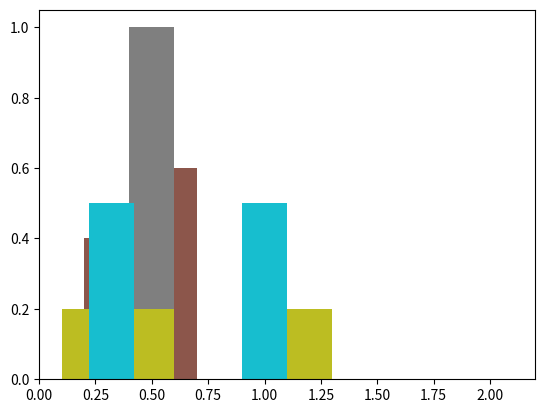

Python code for this plot:
# ---
# jupyter:
#   jupytext:
#     formats: ipynb,py:light
#     text_representation:
#       extension: .py
#       format_name: light
#       format_version: '1.5'
#       jupytext_version: 1.11.2
#   kernelspec:
#     display_name: Python 3 (ipykernel)
#     language: python
#     name: python3
# ---

# ### Parametric Estimation of Bin-based Density Forecast in Surveys 
#
# - Following [Manski et al.(2009)](https://www.tandfonline.com/doi/abs/10.1198/jbes.2009.0003)
# - Three cases 
#    
#    - case 1. 3+ intervals with positive probabilities, or 2 intervals with positive probabilities but open-ended from either end, to be fitted with a generalized beta distribution
#    - case 2. exactly 2 adjacent and close-ended bins positive probabilities, to be fitted with a triangle distribution 
#    - case 3. __one or multiple__ adjacent intervals with equal probabilities, to be fitted with a uniform distribution
#    - cases excluded for now:
#      - nonadjacent bins with positive probabilities with bins with zero probs in between 
#      -  only one bin with positive probabilities at either end 
#    

from scipy.stats import beta
from scipy.stats import triang # new
from scipy.stats import uniform # new
from scipy.optimize import minimize
import numpy as np
import matplotlib.pyplot as plt


# + code_folding=[1]
# We need that for the 90-10 ratio:
def quantile(x,quantiles):
    xsorted = sorted(x)
    qvalues = [xsorted[int(q * len(xsorted))] for q in quantiles]
    return qvalues


# -

# ### Case 1. Generalized Beta Distribution

# + code_folding=[]
def GeneralizedBetaEst(bin,probs):
    """
    This fits a histogram with positive probabilities in at least 3 bins to a generalized beta distribution.
    Depending on if there is open-ended bin on either side with positive probability, 
       the estimator decides to estimate 2 or 4 parameters, respectively. 
       
    parameters
    ---------
    bin:  ndarray, (n+1) x 1 
          positions for n bins in the histograms 
          
    probs:  ndarrray n x 1
          each entry is a probability for each of the n bins given by the surveyee, between 0 and 1
                 
    returns
    -------
    moments:  ndarray of 2 or 4  
              2:  alpha and beta 
              4:  alpha, beta, lb, ub, e.g. lb=0 and ub=1 for a standard beta distribution
    """
    # n+1 bins and n probs, both are arrays
    if sum([probs[i]>0 for i in range(len(bin)-1)])<2:
        print("Warning: at least two bins with positive probs are needed")
        para_est=[]

    else:
        ## cdf used for estimation later 
        cdf = np.cumsum(probs)
        
        ## location and number of positive prob bins for checking patterns 
        pprob=[i for i in range(len(bin)-1) if probs[i]>0]
        lb=bin[min(pprob)]
        print("lower bound is "+str(lb))
        ub=bin[max(pprob)+1]
        print("upper bound is "+str(ub))
        
        ## initial guess and objective function 
        x0_2para = (2,1)
        x0_4para = (2,1,0,1) 
        def distance2para(paras2): # if there is no open-ended bin with positive probs 
            a,b=paras2
            distance= sum((beta.cdf(bin[1:],a,b,loc=lb,scale=ub-lb)-cdf)**2)
            return distance
        def distance4para(paras4): # if either on the left or right side one open-ended bin is with positive probs
            a,b,lb,ub=paras4
            distance= sum((beta.cdf(bin[1:],a,b,loc=lb,scale=ub-lb)-cdf)**2)
            return distance
        
        ## decide how many parameters
        if lb==bin[0] or ub==bin[-1]:
            print('4-parameter beta')
            result = minimize(distance4para,
                              x0_4para,
                              method='CG')
            if result['success']:
                para_est = result['x']
            else:
                ## try one more time with alternative algorithms 
                result = minimize(distance4para,
                              x0_4para,
                              method='BFGS')
                if result['success']:
                    para_est = result['x']
                else:
                    para_est = []

        else:
            print('2-parameter beta')
            result = minimize(distance2para,
                              x0_2para,
                                method='CG')
            if result['success']:
                para_est = result['x']
                scale = ub-lb
                para_est = np.concatenate([para_est,
                                          np.array([lb,scale])])
            else:
                ## try one more time with alternative algorithms 
                result = minimize(distance2para,
                              x0_2para,
                                method='BFGS')
                if result['success']:
                    para_est = result['x']
                    scale = ub-lb
                    para_est = np.concatenate([para_est,
                                          np.array([lb,scale])])
                else:
                    para_est = []
        return para_est   # could be 2 or 4 parameters 


# + code_folding=[0]
def GeneralizedBetaStats(a,b,lb,ub):
    """
    This function computes the moments of a generalized beta distribution, mean and variance for now. 
    
    parameters
    ----------
    a, b, lb, ub: floats #changed to a,b instead of alpha and beta
    
    returns
    -------
    dict:  2 keys
           mean, float 
           variance, float
           standard deviation, float
           ratio 90 10, float
    """
    # lb=0 and ub=1 for a standard beta distribution
    #mean = lb + (ub-lb)*a/(a+b)
    #var = (ub-lb)**2*a*b/((a+b)**2*(a+b+1))
    mean, var, skew, kurt = beta.stats(a, 
                                       b, 
                                       loc=lb, 
                                       scale=ub-lb, 
                                       moments='mvsk')
    std = np.sqrt(var)
    # ratio
    x = np.linspace(beta.ppf(0.01, a, b), beta.ppf(0.99, a, b), 100)
    quantiles = quantile(x,[0.1, 0.9])
    iqr1090 = quantiles[1]-quantiles[0]
    return {"mean": mean,
            "variance":var, 
            "std": std, 
            "iqr1090": iqr1090,
            "skewness":skew,
            "kurtosis":kurt}


# + code_folding=[]
if __name__ == "__main__":
    
    ## test 1: GenBeta Dist
    sim_bins= np.array([-2,0.3,0.6,0.9,1.2,2])
    sim_probs= np.array([0.4,0.6,0.0,0.0,0.0])
    ## plot
    plt.bar(sim_bins[1:],sim_probs,width=0.2)
    ## estimate
    para_est = GeneralizedBetaEst(sim_bins,sim_probs)
    print(para_est)
    if len(para_est) != 0:
        print(GeneralizedBetaStats(para_est[0],
                            para_est[1],
                            para_est[2],
                            para_est[3]))
    else:
        print('no estimation')


# -

# ### Case 2. Isosceles Triangle distribution
#
# Two adjacent intervals $[a,b]$,$[b,c]$ are assigned probs $\alpha$ and $1-\alpha$, respectively. In the case of $\alpha<1/2$, we need to solve parameter $t$ such that $[b-t,c]$ is the interval of the distribution. Denote the height of the triangle distribution $h$. Then following two restrictions need to satisfy
#
# \begin{eqnarray}
# \frac{t^2}{t+c-b} h = \alpha \\
# (t+(c-b))h = 2
# \end{eqnarray}
#
# The two equations can solve $t$ and $h$
#
# $$\frac{t^2}{(t+c-b)^2}=\alpha$$
#
# $$t^2 = \alpha t^2 + 2\alpha t(c-b) + \alpha(c-b)^2$$
#
# $$(1-\alpha) t^2 - 2\alpha(c-b) t - \alpha(c-b)^2=0$$
#
# $$\implies t =\frac{2\alpha(c-b)+\sqrt{4\alpha^2(c-b)^2+4(1-\alpha)\alpha(c-b)^2}}{2(1-\alpha)} = \frac{\alpha(c-b)+(c-b)\sqrt{\alpha}}{(1-\alpha)}$$
#
# $$\implies h = \frac{2}{t+c-b}$$
#
# Rearrange to solve for c:
# $$ \implies c = (t - b) - \frac{2}{h} $$
# $$ \implies c = ub - \frac{2}{h} $$

# + code_folding=[0]
def TriangleEst(bin,probs):
    """
    The function fits histograms with exactly two adjacent 
       bins with positive probability to a triangular distribution.
    It generates the bounds of the isosceles triangle distribution.
    
    parameters
    ---------
    bin:  ndarray, (n+1) x 1 
          positions for n bins in the histograms 
          
    probs:  ndarrray n x 1
          each entry is a probability for each of the n bins given by the surveyee, between 0 and 1
    
    returns
    --------
    dict: 3 keys
          lb: float, left bound 
          ub: float, right bound
          h:  float, height of the triangle
          c: float, mode
    
    """
    if sum([probs[i]>0 for i in range(len(bin)-1)])==2:
        print("There are two bins with positive probs")
        pprobadj = [i for i in range(1,len(bin)-3) if probs[i]>0 and probs[i+1]>0]   # from 1 to -3 bcz excluding the open-ended on the left/right
        if sum(pprobadj)>0:
            print('The two intervals are adjacent and not open-ended')
            min_i = min(pprobadj)
            #print(min_i)
            #print(probs[min_i])
            #print(probs[min_i+1])
            #print(pprobadj[0])
            #print(pprobadj[0]+2)
            #print(probs[min_i] > probs[min_i+1])
            #print(bin[pprobadj[0]])
            #print(bin[pprobadj[0]+2])
            if probs[min_i] > probs[min_i+1]:
                alf = probs[min_i+1]
                lb = bin[pprobadj[0]]
                scl = bin[pprobadj[0]+1]-bin[pprobadj[0]]
                t = scl*(alf/(1-alf) +np.sqrt(alf)/(1-alf))
                ub = bin[pprobadj[0]+1]+t 
                h = 2/(t+bin[pprobadj[0]+1]-bin[pprobadj[0]])
                c = ub - 2/h
            if probs[min_i] < probs[min_i+1]:
                alf = probs[min_i]
                ub = bin[pprobadj[0]+2]
                scl = bin[pprobadj[0]+2]-bin[pprobadj[0]+1]
                t = scl*(alf/(1-alf) + np.sqrt(alf)/(1-alf))
                lb = bin[pprobadj[0]+1]-t  
                h = 2/(t+bin[pprobadj[0]+2]-bin[pprobadj[0]+1])
                c = ub - 2/h
            if probs[min_i] == probs[min_i+1]:
                ub=bin[pprobadj[0]]
                lb=bin[pprobadj[0]+2]
                h = 2/(ub-lb)
                c = ub - 2/h
        else:
            lb = np.nan
            ub = np.nan
            h = np.nan
            c = np.nan
            print('Warning: the two intervals are not adjacent or are open-ended')
    return {'lb':lb,'ub':ub,"height":h,"mode":c}


# -

# #### pdf of a triangle distribution
#
# \begin{eqnarray}
# f(x)= & 1/2(x-lb) \frac{x-lb}{(ub+lb)/2}h \quad \text{if } x <(lb+ub)/2 \\
# & = 1/2(ub-x) \frac{ub-x}{(ub+lb)/2}h \quad \text{if } x \geq(lb+ub)/2
# \end{eqnarray}
#
# \begin{eqnarray}
# & Var(x) & = \int^{ub}_{lb} (x-(lb+ub)/2)^2 f(x) dx \\
# & & = 2 \int^{(ub+lb)/2}_{lb} (x-(lb+ub)/2)^2 (x-lb) \frac{x-lb}{(ub+lb)/2}h dx
# \end{eqnarray}
#
#

# + code_folding=[]
def TriangleStats(lb,ub,c):
    """
    parameters
    ----------
    lb and ub:  float, left and right bounds of the triangle distribution
    c : float, mode
    
    returns
    -------
    dict:  2 keys for now
           mean: estimated mean
           variance: estimated variance
           std, float 
           irq1090, float  
    """
    
    mean = (lb+ub)/2
    var = (lb**2+ub**2+(lb+ub)**2/4-lb*(lb+ub)/2-ub*(lb+ub)/2-lb*ub)/18
    std = np.sqrt(var)
    skew = 0
    kurt = -3/5
    x = np.linspace(triang.ppf(0.01, c, lb, ub), triang.ppf(0.99, c, lb, ub), 100)
    quantiles = quantile(x,[0.1, 0.9])
    iqr1090 = quantiles[1]-quantiles[0]
    return {"mean": mean,
            "variance":var, 
            "std": std, 
            "iqr1090": iqr1090,
           'skewness':skew,
            'kurtosis':kurt}


# + code_folding=[]
if __name__ == "__main__":
    ## test 2: Triangle Dist
    
    sim_bins2 = np.array([0,0.2,0.32,0.5,1,1.2])
    sim_probs2=np.array([0.0,0.4,0.6,0.0,0])
    ## plot
    plt.bar(sim_bins2[1:],sim_probs2,width=0.2)
    ## estimation 
    para_est = TriangleEst(sim_bins2,sim_probs2)
    print(para_est)
    TriangleStats(para_est['lb'],
                  para_est['ub'], 
                  para_est['mode'])


# -

# ### Case 3. Uniform Distribution

# + code_folding=[0]
def UniformEst(bins,probs):
    """
    This function fits a histogram with only one bin of positive probability to a uniform distribution.
    
    parameters
    ---------
    bins:  ndarray, (n+1) x 1 
          positions for n bins in the histograms 
          
    probs:  ndarrray n x 1
          each entry is a probability for each of the n bins given by the surveyee, between 0 and 1
    
    returns
    --------
    dict: 2 keys
          lb and ub, float. the left and right bounds of the uniform distribution
    """    
    # find non zero positions
    pos_entry = np.argwhere(probs!=0)
    pos_bins = [bins[i] for i in pos_entry]
    pos_bins = np.hstack(pos_bins)   # clean    

    ## no pos_bins if non-adjacent bins have empty ones in between
    if len(pos_entry)>1:
        for i in range(len(pos_entry)-1) :
            if pos_entry[i+1] - pos_entry[i] !=1:
                pos_bins = [] 
               
    if len(pos_bins)==1:
        print('length pos bins is 1')
        lb = bins[pos_entry[0]]
        lb = lb[0] # into float
        ub = bins[pos_entry[0] + 1]
        ub = ub[0] # into float
    elif len(pos_bins)>1:
        print('length of pos bins is > 1')
        lb = bins[pos_entry[0]]
        lb = lb[0] # into float
        ub = bins[pos_entry[0] + len(pos_bins)] 
        ub = ub[0] # into float
    elif len(pos_bins)==0:
        lb=np.nan
        ub=np.nan

    return {"lb":lb,"ub":ub}


# + code_folding=[0]
def UniformStats(lb,ub):
    """
    The function computes the moment of a uniform distribution.
    
    parameters
    ----------
    lb and ub, floats, left and right bounds of uniform distribution
    
    returns
    --------
    dict:  2 keys for now
           mean: estimated mean
           variance: estimated variance 
           std, float 
           irq1090, float  
    """
    
    if lb is not np.nan and ub is not np.nan: 
        mean = (lb+ub)/2
        var = (ub-lb)**2/12
        std = np.sqrt(var)
        x = np.linspace(uniform.ppf(lb),uniform.ppf(ub), 100)
        p10 = np.percentile(x, 10)
        p90 = np.percentile(x, 90)
        iqr1090 = p90-p10
        skew = 0
        kurt = -5/6
    else:
        mean=np.nan
        var=np.nan
        std = np.nan
        iqr1090 = np.nan
        skew = np.nan
        kurt = np.nan
    return {"mean": mean,
            "variance":var, 
            "std": std, 
            "iqr1090": iqr1090,
            "skewness":skew,
            "kurtosis":kurt}


# + code_folding=[0]
if __name__ == "__main__":
    ## test 3: Uniform Dist with one interval
    sim_bins3 = np.array([0,0.2,0.32,0.5,1,1.2])
    sim_probs3 = np.array([0,0,1,0,0])
    ## plot
    plt.bar(sim_bins3[1:],sim_probs3,width=0.2)
    # Estimation
    para_est= UniformEst(sim_bins3,sim_probs3)
    print(para_est)
    UniformStats(para_est['lb'],para_est['ub']) 
# -

if __name__ == "__main__":
    ## test 4: Uniform Dist with multiple adjacent bins with same probabilities 
    sim_bins4 = np.array([0,0.2,0.32,0.5,1,1.2])
    sim_probs4 = np.array([1/5,1/5,1/5,1/5,1/5])
    ## plot
    plt.bar(sim_bins4[1:],sim_probs4,width=0.1)
    # Estimation
    para_est= UniformEst(sim_bins4,
                         sim_probs4)
    print(para_est)
    UniformStats(para_est['lb'],
                 para_est['ub']) 

if __name__ == "__main__":
    ## test 5: Uniform Dist with multiple non-adjacent bins with equal probabilities
    sim_bins5 = np.array([0,0.2,0.32,0.5,1,1.2])
    sim_probs5= np.array([0,0.5,0,0.5,0])
    ## plot
    plt.bar(sim_bins5[1:],sim_probs5,width=0.1)
    # Estimation
    para_est = UniformEst(sim_bins5,
                         sim_probs5)
    print(para_est)
    UniformStats(para_est['lb'],
                 para_est['ub']) 


# + code_folding=[]
## This is the synthesized density estimation function
def SynDensityStat(bin,probs):
    """
    Synthesized density estimate module:
    It first detects the shape of histograms
    Then accordingly invoke the distribution-specific tool.
    
    parameters
    ---------
    bin:  ndarray, (n+1) x 1 
          positions for n bins in the histograms 
          
    probs:  ndarrray n x 1
          each entry is a probability for each of the n bins given by the surveyee, between 0 and 1
    
    returns
    -------
    moments: dict with 2 keys (more to be added in future)
            mean: empty or float, estimated mean 
            variance:  empty or float, estimated variance 
            std: empty or float, estimated standard deviation 
            irq1090: empty or float, estimated irq1090 
    
    """
    ## in case there are data entry problems where probs have nan values in certain entries 
    ## for those, replace nan with zero if at least there are positive probs somewhere else.
    if np.any(probs>0.0):
        ## replace it with zeros 
        probs[np.isnan(probs)] = 0.0  
    ## then check if all probs sum up to 1 
    if abs(sum(probs)-1)<1e-4:
        print("probs sum up to 1")
        ## Check if all bins have the same probability (special case for which we need Uniform and not Beta distributions)
        
        # find non zero positions
        pos_entry = np.argwhere(probs>0)
        pos_probs = probs[probs>0]
        pos_bin = [bin[i] for i in pos_entry]
        pos_bin = np.hstack(pos_bin)   # clean    
        
        # special case: if all bins are equally probable
        all_equal = np.all(pos_probs ==1/len(pos_probs))
        print('If all prisitive bins are equally probable? ',str(all_equal))
        
        # special case2: if all bins are equally probable
        open_end = np.min(pos_entry)==0 or np.max(pos_entry)==len(probs)-1
        print('Is there open-ended bins on either side? ', str(open_end))

        if len(pos_entry)>1:
            for i in range(len(pos_entry)-1) :
                if pos_entry[i+1] - pos_entry[i] !=1:
                    pos_bin = [] 
                
                
        ## Beta distributions 
        if sum([probs[i]>0 for i in range(len(bin)-1)])>=3 and all_equal == 0:
            print("at least three bins with positive probs")
            para_est=GeneralizedBetaEst(bin,probs)
            if len(para_est)==4:
                return GeneralizedBetaStats(para_est[0],para_est[1],para_est[2],para_est[3])
        elif sum([probs[i]>0 for i in range(len(bin)-1)])==2 and open_end:
            ## a special case using beta with only two bins but open-ended  
            para_est=GeneralizedBetaEst(bin,probs)
            if len(para_est)==4:
                return GeneralizedBetaStats(para_est[0],para_est[1],para_est[2],para_est[3])
        ## Triangle distributions
        elif sum([probs[i]>0 for i in range(len(bin)-1)])==2 and not all_equal and not open_end:
            #print("There are two bins with positive probs")
            pprobadj = [i for i in range(1,len(bin)-3) if probs[i]>0 and probs[i+1]>0]   # from 1 to -3 bcz excluding the open-ended on the left/right
            if sum(pprobadj)>0:
                #print('The two intervals are adjacent and not open-ended')
                para_est=TriangleEst(bin,probs)
                return TriangleStats(para_est['lb'],para_est['ub'], para_est['mode'])
        ## Uniform distributions
        elif sum([probs[i]>0 for i in range(len(bin)-1)])==1:
            print('Only one interval with positive probs')
            para_est= UniformEst(bin,probs)
            print(para_est)
            return UniformStats(para_est['lb'],para_est['ub'])
        elif all_equal == 1:
            print("all bins have the same prob")
            para_est= UniformEst(bin,probs)
            print(para_est)
            return UniformStats(para_est['lb'],para_est['ub'])            
        else:
            print('Does not fall into any given patterns')
            return {"mean":np.nan,
                    'std': np.nan,
                    'iqr1090':np.nan,
                     "variance":np.nan,
                    "skewness":np.nan,
                    "kurtosis":np.nan}
    else:
        print('probs do not sum to 1')
        return {"mean":np.nan,
                'std': np.nan,
                'iqr1090':np.nan,
                "variance":np.nan,
                "skewness":np.nan,
                "kurtosis":np.nan}
# -

if __name__ == "__main__":
    
    ## test 1 
    ## plot
    plt.bar(sim_bins[1:],sim_probs,width=0.2)
    ## estimate
    para_est = SynDensityStat(sim_bins,sim_probs)
    print(para_est)


if __name__ == "__main__":
    ## test 2
    ## plot
    plt.bar(sim_bins2[1:],sim_probs2,width=0.2)
    ## estimate
    para_est = SynDensityStat(sim_bins2,sim_probs2)
    print(para_est)

if __name__ == "__main__":
    ## test 3
    ## plot
    plt.bar(sim_bins3[1:],sim_probs3,width=0.2)
    ## estimate
    para_est = SynDensityStat(sim_bins3,sim_probs3)
    print(para_est)

if __name__ == "__main__":
    ## test 4
    ## plot
    plt.bar(sim_bins4[1:],sim_probs4,width=0.2)
    ## estimate
    para_est = SynDensityStat(sim_bins4,sim_probs4)
    print(para_est)

if __name__ == "__main__":
    ## test 5
    ## plot
    plt.bar(sim_bins5[1:],sim_probs5,width=0.2)
    ## estimate
    para_est = SynDensityStat(sim_bins5,sim_probs5)
    print(para_est)
